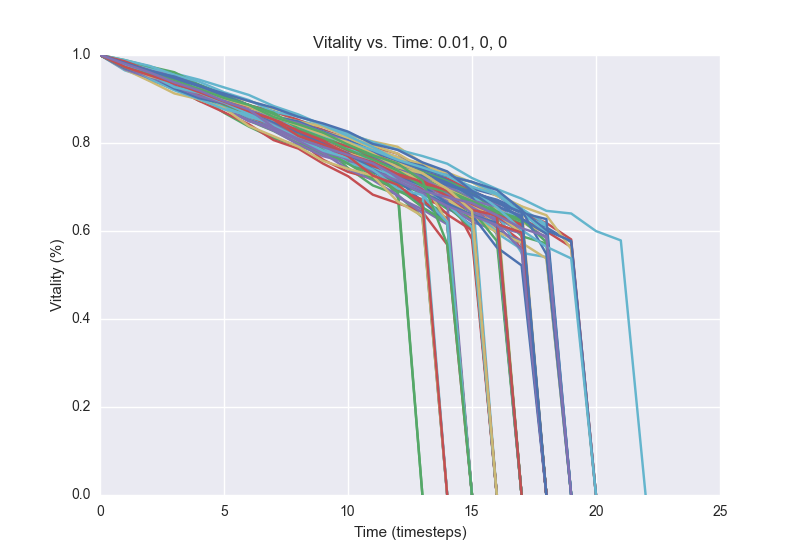

Data behind this chart, as committed beside it:
1.0, 0.9732, 0.956, 0.9382, 0.9066, 0.8852, 0.8686, 0.8482, 0.8234, 0.8046, 0.7814, 0.7562, 0.7402, 0.702, 0.6652, 0.6334, 0.0
1.0, 0.9792, 0.9624, 0.9382, 0.9128, 0.885, 0.8588, 0.8396, 0.814, 0.7934, 0.7432, 0.7036, 0.6826, 0.631, 0.0
1.0, 0.9792, 0.9538, 0.9364, 0.8978, 0.8856, 0.8574, 0.8352, 0.806, 0.7618, 0.7344, 0.7188, 0.694, 0.6716, 0.6568, 0.627, 0.6188, 0.5764, 0.0
1.0, 0.9744, 0.9552, 0.9368, 0.9152, 0.8944, 0.867, 0.8404, 0.82, 0.7948, 0.7758, 0.7656, 0.7412, 0.7214, 0.697, 0.6696, 0.6296, 0.0
1.0, 0.9704, 0.9534, 0.9298, 0.9092, 0.8866, 0.866, 0.8406, 0.8182, 0.8014, 0.7788, 0.7634, 0.7436, 0.7114, 0.6908, 0.6646, 0.6284, 0.0
1.0, 0.9772, 0.9624, 0.9438, 0.9148, 0.8944, 0.8624, 0.8448, 0.815, 0.8018, 0.7588, 0.736, 0.7182, 0.6812, 0.6238, 0.0
1.0, 0.9828, 0.966, 0.951, 0.9324, 0.9108, 0.885, 0.8638, 0.836, 0.817, 0.795, 0.7768, 0.751, 0.7364, 0.7186, 0.6966, 0.6812, 0.6444, 0.608, 0.5748, 0.0
1.0, 0.978, 0.9492, 0.9286, 0.911, 0.894, 0.8644, 0.8424, 0.823, 0.8058, 0.7764, 0.7544, 0.7336, 0.7144, 0.7026, 0.6684, 0.6356, 0.0
1.0, 0.972, 0.9556, 0.938, 0.9136, 0.892, 0.86, 0.8342, 0.8174, 0.7996, 0.7756, 0.7624, 0.7394, 0.7238, 0.6876, 0.5814, 0.0
1.0, 0.9792, 0.9566, 0.9366, 0.9158, 0.8942, 0.8786, 0.8466, 0.829, 0.799, 0.7728, 0.7444, 0.706, 0.6902, 0.653, 0.623, 0.0
1.0, 0.9822, 0.968, 0.9532, 0.9294, 0.91, 0.8818, 0.8568, 0.8328, 0.8188, 0.7996, 0.78, 0.7378, 0.7168, 0.6924, 0.6582, 0.0
1.0, 0.9862, 0.9686, 0.9496, 0.9306, 0.9024, 0.885, 0.8726, 0.851, 0.8382, 0.821, 0.778, 0.7602, 0.744, 0.7316, 0.6964, 0.0
1.0, 0.9704, 0.9458, 0.9214, 0.9002, 0.8796, 0.8546, 0.8366, 0.81, 0.7924, 0.77, 0.7332, 0.7206, 0.6968, 0.6608, 0.6314, 0.6108, 0.0
1.0, 0.9744, 0.9542, 0.929, 0.9068, 0.897, 0.8742, 0.8456, 0.8204, 0.794, 0.769, 0.7564, 0.7228, 0.6872, 0.6672, 0.643, 0.6164, 0.5942, 0.0
1.0, 0.979, 0.9484, 0.932, 0.917, 0.899, 0.8866, 0.8616, 0.8406, 0.8262, 0.8006, 0.774, 0.7446, 0.7152, 0.6862, 0.6674, 0.6334, 0.5584, 0.0
1.0, 0.9788, 0.9552, 0.9398, 0.9176, 0.8988, 0.8824, 0.8606, 0.8434, 0.8298, 0.8094, 0.7834, 0.7654, 0.7454, 0.7324, 0.6762, 0.6458, 0.6226, 0.5838, 0.0
1.0, 0.9812, 0.9598, 0.9384, 0.9206, 0.9036, 0.8812, 0.8626, 0.8424, 0.8144, 0.7942, 0.78, 0.7546, 0.7314, 0.7086, 0.6834, 0.6408, 0.6012, 0.0
1.0, 0.9832, 0.9526, 0.931, 0.9082, 0.886, 0.8582, 0.8388, 0.8056, 0.7878, 0.7748, 0.749, 0.7206, 0.683, 0.655, 0.6322, 0.0
1.0, 0.9856, 0.9676, 0.9498, 0.923, 0.8914, 0.8698, 0.8494, 0.8336, 0.815, 0.7896, 0.7758, 0.7582, 0.7242, 0.705, 0.6828, 0.663, 0.6006, 0.0
1.0, 0.9794, 0.949, 0.9276, 0.8958, 0.8794, 0.8508, 0.8274, 0.7992, 0.7784, 0.7602, 0.7382, 0.7064, 0.6872, 0.6502, 0.6292, 0.615, 0.0
1.0, 0.9808, 0.958, 0.9428, 0.9262, 0.9036, 0.8822, 0.8574, 0.8412, 0.8186, 0.7716, 0.747, 0.7156, 0.6954, 0.6752, 0.6594, 0.6438, 0.6276, 0.5994, 0.5636, 0.0
1.0, 0.9794, 0.9514, 0.9322, 0.915, 0.9, 0.8816, 0.8608, 0.8418, 0.8246, 0.806, 0.7948, 0.7628, 0.733, 0.7154, 0.6692, 0.6588, 0.6082, 0.0
1.0, 0.9742, 0.947, 0.9306, 0.9036, 0.8818, 0.8612, 0.8428, 0.8242, 0.7986, 0.7842, 0.7638, 0.7366, 0.7052, 0.6818, 0.649, 0.0
1.0, 0.9824, 0.96, 0.9346, 0.9206, 0.896, 0.8758, 0.8472, 0.8166, 0.7874, 0.7636, 0.7458, 0.726, 0.6908, 0.678, 0.6434, 0.5954, 0.5586, 0.0
1.0, 0.9786, 0.9604, 0.9436, 0.919, 0.8988, 0.8856, 0.8596, 0.8328, 0.8012, 0.7818, 0.766, 0.7162, 0.667, 0.619, 0.0
1.0, 0.9824, 0.961, 0.9434, 0.9296, 0.9048, 0.8844, 0.8604, 0.8322, 0.8132, 0.7958, 0.7738, 0.7508, 0.7236, 0.703, 0.6788, 0.6472, 0.5938, 0.0
1.0, 0.9804, 0.9508, 0.9294, 0.9116, 0.8942, 0.878, 0.8612, 0.8366, 0.8212, 0.8032, 0.7704, 0.7522, 0.7326, 0.7148, 0.6952, 0.641, 0.6102, 0.0
1.0, 0.974, 0.9478, 0.933, 0.9128, 0.8988, 0.8772, 0.8528, 0.8274, 0.8066, 0.7814, 0.7396, 0.7194, 0.7036, 0.6816, 0.6462, 0.6278, 0.5996, 0.0
1.0, 0.9728, 0.9528, 0.9322, 0.9156, 0.8944, 0.8742, 0.8602, 0.8386, 0.8222, 0.801, 0.785, 0.7676, 0.7528, 0.7188, 0.6872, 0.6616, 0.0
1.0, 0.9844, 0.9552, 0.9302, 0.9136, 0.8954, 0.8692, 0.8462, 0.823, 0.8084, 0.7918, 0.768, 0.742, 0.7184, 0.7056, 0.689, 0.6682, 0.6392, 0.6114, 0.0
1.0, 0.9726, 0.9564, 0.9352, 0.9156, 0.8938, 0.8692, 0.8424, 0.818, 0.7942, 0.7784, 0.758, 0.73, 0.705, 0.6542, 0.6118, 0.0
1.0, 0.9774, 0.9528, 0.9236, 0.9112, 0.8914, 0.876, 0.8476, 0.8264, 0.8008, 0.7688, 0.725, 0.6984, 0.0
1.0, 0.9764, 0.9548, 0.9332, 0.9118, 0.8958, 0.8672, 0.8378, 0.8212, 0.7946, 0.7806, 0.7582, 0.7296, 0.7106, 0.6784, 0.63, 0.5992, 0.577, 0.0
1.0, 0.97, 0.9422, 0.9282, 0.9084, 0.8788, 0.8496, 0.8352, 0.8128, 0.7944, 0.7784, 0.7556, 0.7348, 0.6886, 0.6598, 0.621, 0.601, 0.5772, 0.0
1.0, 0.9768, 0.9586, 0.94, 0.9232, 0.9066, 0.8958, 0.878, 0.863, 0.8384, 0.8188, 0.8034, 0.7914, 0.7548, 0.725, 0.7112, 0.6794, 0.6556, 0.0
1.0, 0.982, 0.9556, 0.922, 0.904, 0.8816, 0.8606, 0.8438, 0.8288, 0.803, 0.778, 0.7548, 0.7354, 0.7152, 0.693, 0.6568, 0.6394, 0.5502, 0.5408, 0.0
1.0, 0.9798, 0.9584, 0.9338, 0.9134, 0.888, 0.8668, 0.836, 0.817, 0.8, 0.785, 0.7716, 0.7424, 0.7116, 0.6888, 0.6702, 0.5934, 0.0
1.0, 0.9748, 0.9576, 0.9366, 0.8976, 0.8808, 0.8618, 0.8368, 0.8094, 0.7902, 0.7698, 0.7292, 0.6914, 0.6662, 0.6406, 0.0
1.0, 0.977, 0.9596, 0.9438, 0.924, 0.908, 0.886, 0.8714, 0.8526, 0.829, 0.8086, 0.7924, 0.7756, 0.7376, 0.7194, 0.692, 0.6644, 0.6426, 0.6182, 0.5808, 0.0
1.0, 0.9802, 0.9636, 0.9428, 0.9286, 0.9022, 0.881, 0.8598, 0.839, 0.8112, 0.7924, 0.772, 0.7486, 0.731, 0.6992, 0.6806, 0.6606, 0.6106, 0.0
1.0, 0.9816, 0.963, 0.9392, 0.915, 0.8928, 0.875, 0.8622, 0.8492, 0.8362, 0.8142, 0.7948, 0.7758, 0.744, 0.733, 0.7106, 0.6834, 0.656, 0.6358, 0.5592, 0.0
1.0, 0.9784, 0.9562, 0.9344, 0.9182, 0.8958, 0.8744, 0.8598, 0.8446, 0.8208, 0.8048, 0.7862, 0.768, 0.7396, 0.7268, 0.7116, 0.6862, 0.6506, 0.6152, 0.0
1.0, 0.9792, 0.9636, 0.9464, 0.9232, 0.9024, 0.8786, 0.8616, 0.8422, 0.8264, 0.8048, 0.782, 0.7604, 0.7482, 0.7152, 0.686, 0.6712, 0.6466, 0.6014, 0.5772, 0.0
1.0, 0.9778, 0.9566, 0.933, 0.9158, 0.8896, 0.865, 0.84, 0.8182, 0.8052, 0.7884, 0.77, 0.746, 0.7128, 0.683, 0.6674, 0.6454, 0.5882, 0.5716, 0.0
1.0, 0.9786, 0.9536, 0.9324, 0.9058, 0.8812, 0.8612, 0.8386, 0.8114, 0.7836, 0.762, 0.7518, 0.723, 0.708, 0.672, 0.599, 0.0
1.0, 0.9768, 0.9586, 0.936, 0.9148, 0.8894, 0.871, 0.8518, 0.8212, 0.8, 0.7754, 0.7356, 0.717, 0.691, 0.6712, 0.648, 0.6264, 0.0
1.0, 0.9746, 0.9578, 0.938, 0.9222, 0.9016, 0.8812, 0.8614, 0.8476, 0.8256, 0.8108, 0.7884, 0.7674, 0.736, 0.7088, 0.682, 0.6504, 0.6208, 0.5948, 0.0
1.0, 0.9652, 0.9468, 0.9228, 0.9072, 0.8902, 0.861, 0.8488, 0.83, 0.814, 0.7922, 0.771, 0.7502, 0.7358, 0.7088, 0.6788, 0.6452, 0.6322, 0.0
1.0, 0.9786, 0.9606, 0.9362, 0.9182, 0.9012, 0.8772, 0.8606, 0.8488, 0.826, 0.8058, 0.7808, 0.7522, 0.7358, 0.7146, 0.6766, 0.6024, 0.5724, 0.0
1.0, 0.9802, 0.9564, 0.9386, 0.919, 0.9002, 0.8738, 0.8398, 0.8156, 0.797, 0.7782, 0.7444, 0.7132, 0.6902, 0.6588, 0.604, 0.0
1.0, 0.974, 0.9574, 0.9294, 0.907, 0.8844, 0.87, 0.857, 0.8304, 0.8104, 0.784, 0.756, 0.7376, 0.7192, 0.6724, 0.6456, 0.0
1.0, 0.984, 0.9676, 0.9526, 0.9298, 0.9028, 0.8742, 0.8562, 0.831, 0.8068, 0.7898, 0.7552, 0.6764, 0.6492, 0.6152, 0.0
1.0, 0.9804, 0.9606, 0.9438, 0.9224, 0.901, 0.877, 0.8506, 0.8298, 0.8176, 0.7796, 0.748, 0.731, 0.712, 0.674, 0.632, 0.6026, 0.0
1.0, 0.9742, 0.957, 0.944, 0.9224, 0.8984, 0.8782, 0.8604, 0.8394, 0.8174, 0.7866, 0.768, 0.7312, 0.7056, 0.686, 0.6646, 0.629, 0.6004, 0.0
1.0, 0.9718, 0.9522, 0.9342, 0.9144, 0.8986, 0.8624, 0.8458, 0.829, 0.7958, 0.767, 0.7364, 0.699, 0.6564, 0.0
1.0, 0.9728, 0.9534, 0.9324, 0.9194, 0.9004, 0.8832, 0.85, 0.8264, 0.793, 0.7816, 0.7692, 0.751, 0.7346, 0.7132, 0.6882, 0.6442, 0.6274, 0.5746, 0.0
1.0, 0.978, 0.958, 0.9398, 0.912, 0.8902, 0.8638, 0.843, 0.8274, 0.7908, 0.767, 0.7238, 0.6958, 0.67, 0.628, 0.0
1.0, 0.9812, 0.9574, 0.9368, 0.9154, 0.8988, 0.8694, 0.8532, 0.8358, 0.8124, 0.7898, 0.7684, 0.747, 0.7268, 0.6906, 0.6688, 0.6556, 0.635, 0.0
1.0, 0.9762, 0.961, 0.937, 0.9176, 0.8962, 0.8806, 0.8574, 0.8366, 0.8124, 0.7864, 0.7602, 0.7448, 0.723, 0.695, 0.6688, 0.5988, 0.5732, 0.5374, 0.0
1.0, 0.9774, 0.955, 0.9398, 0.9136, 0.8944, 0.8716, 0.8544, 0.8184, 0.7992, 0.7742, 0.751, 0.7314, 0.7122, 0.6858, 0.6492, 0.5976, 0.0
1.0, 0.9788, 0.9554, 0.9354, 0.9112, 0.8934, 0.8766, 0.853, 0.8286, 0.8036, 0.7868, 0.769, 0.7528, 0.7316, 0.7102, 0.6828, 0.6658, 0.6412, 0.627, 0.0
... 39 more rows
